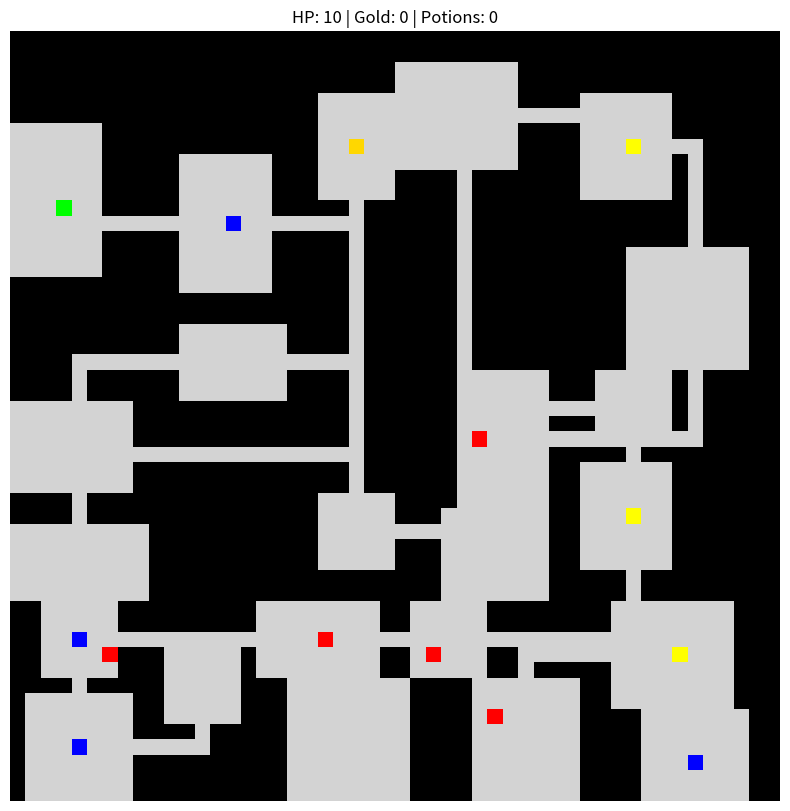

Generate this figure with matplotlib:
import matplotlib.pyplot as plt
import numpy as np
import random
from matplotlib.colors import ListedColormap
import matplotlib.animation as animation

# Constants
MAP_WIDTH, MAP_HEIGHT = 50, 50
MIN_ROOM_SIZE, MAX_ROOM_SIZE = 5, 10
MAX_DEPTH = 5

# Tile Types
WALL, FLOOR, START, ENEMY, TREASURE, BOSS, HEALTH_POTION, PLAYER, GOLD = range(9)

# Color map for visualization
COLORS = {
    WALL: "black", FLOOR: "lightgray", START: "green", ENEMY: "red",
    TREASURE: "gold", BOSS: "purple", HEALTH_POTION: "blue", PLAYER: "lime", GOLD: "yellow"
}

# Player Class
class Player:
    def __init__(self, y, x):
        self.y, self.x = y, x
        self.health, self.gold, self.potions = 10, 0, 0
        self.attack_power = 2

    def move(self, dy, dx, dungeon):
        ny, nx = self.y + dy, self.x + dx
        if 0 <= ny < dungeon.shape[0] and 0 <= nx < dungeon.shape[1]:
            tile = dungeon[ny, nx]
            if tile in [FLOOR, START, ENEMY, TREASURE, BOSS, HEALTH_POTION, GOLD]:
                self.interact_with_tile(tile, ny, nx, dungeon)
                self.y, self.x = ny, nx

    def interact_with_tile(self, tile, ny, nx, dungeon):
        if tile == ENEMY:
            self.attack_enemy(ny, nx, dungeon)
        elif tile == TREASURE:
            self.gold += 5
            dungeon[ny, nx] = FLOOR
        elif tile == HEALTH_POTION:
            self.pick_up_potion(dungeon, ny, nx)
        elif tile == GOLD:
            self.gold += 10
            dungeon[ny, nx] = FLOOR
        elif tile == BOSS:
            self.attack_boss(ny, nx, dungeon)

    def attack_enemy(self, ny, nx, dungeon):
        print(f"You attacked an enemy! Your health is now {self.health}.")
        # Find the enemy at (ny, nx) and make it take damage
        enemy = next((e for e in enemies if e.y == ny and e.x == nx), None)
        if enemy:
            enemy.take_damage(2)  # Apply damage to the enemy

    def attack_boss(self, ny, nx, dungeon):
        self.health -= 5  # Boss is tougher
        print(f"You attacked the Boss! Your health is now {self.health}.")
        dungeon[ny, nx] = FLOOR
        self.gold += 50
        print("You defeated the Boss! You gained 50 gold.")

    def pick_up_potion(self, dungeon, ny, nx):
        if self.potions < 5:  # Limit potions to a maximum of 5
            self.potions += 1
            print(f"You picked up a health potion! You now have {self.potions} potions.")
            dungeon[ny, nx] = FLOOR  # Remove potion from dungeon
        else:
            print("You can't carry more potions.")

    def use_potion(self):
        if self.potions > 0:
            self.health += 5    # Heal the player by 5 health points
            if self.health > 10:
                self.health = 10
            self.potions -= 1
            print(f"You used a health potion! Your health is now {self.health}.")
        else:
            print("You have no potions to use!")


# Enemy Class
class Enemy:
    def __init__(self, y, x):
        self.y, self.x = y, x
        self.health = 5
        self.attack_power = 1

    def move(self, dungeon):
        directions = [(-1, 0), (1, 0), (0, -1), (0, 1)]  # Up, Down, Left, Right
        random.shuffle(directions)  # Shuffle the directions to move randomly
        for dy, dx in directions:
            new_y, new_x = self.y + dy, self.x + dx
            if 0 <= new_y < dungeon.shape[0] and 0 <= new_x < dungeon.shape[1]:
                if dungeon[new_y, new_x] == FLOOR:  # The new tile must be a floor tile
                    dungeon[self.y, self.x] = FLOOR  # Remove enemy from old position
                    dungeon[new_y, new_x] = ENEMY  # Place enemy in new position
                    self.y, self.x = new_y, new_x
                    break  # Exit after moving once

    def attack(self, player):
        player.health -= self.attack_power
        print(f"An enemy attacks! Your health is now {player.health}.")

    def take_damage(self, damage):
        self.health -= damage
        print(f"Enemy takes {damage} damage! Enemy health is now {self.health}.")

    def die(self, dungeon):
        dungeon[self.y, self.x] = FLOOR  # Remove enemy from dungeon
        print(f'An enemy died! located at: ({self.y}, {self.x})')

# Room Class
class Room:
    def __init__(self, x, y, w, h):
        self.x, self.y, self.w, self.h = x, y, w, h
        self.center = (x + w // 2, y + h // 2)

# BSP Room Splitting
def split_bsp(x, y, w, h, depth=0):
    if depth >= MAX_DEPTH or w < MIN_ROOM_SIZE*2 or h < MIN_ROOM_SIZE*2:
        rw = random.randint(MIN_ROOM_SIZE, min(w, MAX_ROOM_SIZE))
        rh = random.randint(MIN_ROOM_SIZE, min(h, MAX_ROOM_SIZE))
        rx = x + random.randint(0, w - rw)
        ry = y + random.randint(0, h - rh)
        return [Room(rx, ry, rw, rh)]
    
    if w > h:
        split = random.randint(MIN_ROOM_SIZE, w - MIN_ROOM_SIZE)
        return split_bsp(x, y, split, h, depth + 1) + split_bsp(x + split, y, w - split, h, depth + 1)
    else:
        split = random.randint(MIN_ROOM_SIZE, h - MIN_ROOM_SIZE)
        return split_bsp(x, y, w, split, depth + 1) + split_bsp(x, y + split, w, h - split, depth + 1)

# Dungeon Generation
def generate_dungeon(seed=None):
    random.seed(seed)
    
    dungeon = np.zeros((MAP_HEIGHT, MAP_WIDTH), dtype=int)
    rooms = split_bsp(0, 0, MAP_WIDTH, MAP_HEIGHT)
    
    for room in rooms:
        dungeon[room.y:room.y+room.h, room.x:room.x+room.w] = FLOOR
    
    for i in range(len(rooms) - 1):
        x1, y1 = rooms[i].center
        x2, y2 = rooms[i+1].center
        if random.random() < 0.5:
            dungeon[y1, min(x1, x2):max(x1, x2)+1] = FLOOR
            dungeon[min(y1, y2):max(y1, y2)+1, x2] = FLOOR
        else:
            dungeon[min(y1, y2):max(y1, y2)+1, x1] = FLOOR
            dungeon[y2, min(x1, x2):max(x1, x2)+1] = FLOOR

    dungeon[rooms[0].center[1], rooms[0].center[0]] = START
    dungeon[rooms[-1].center[1], rooms[-1].center[0]] = BOSS

    num_enemies = 5
    enemy_rooms = random.sample(rooms[1:-1], num_enemies)  
    
    enemies = []
    for room in enemy_rooms:
        enemy_y = random.randint(room.y, room.y + room.h - 1)
        enemy_x = random.randint(room.x, room.x + room.w - 1)
        if dungeon[enemy_y, enemy_x] == FLOOR:
            dungeon[enemy_y, enemy_x] = ENEMY
            enemies.append(Enemy(enemy_y, enemy_x))
    


    # Place a treasure in a random room
    if len(rooms) > 3:
        dungeon[rooms[2].center[1], rooms[2].center[0]] = TREASURE

    for _ in range(5):
        rx, ry = random.choice(rooms).center
        if 0 <= ry < MAP_HEIGHT and 0 <= rx < MAP_WIDTH:
            dungeon[ry, rx] = HEALTH_POTION

    for _ in range(3):
        rx, ry = random.choice(rooms).center
        if 0 <= ry < MAP_HEIGHT and 0 <= rx < MAP_WIDTH:
            dungeon[ry, rx] = GOLD

    return dungeon, enemies

# Display Dungeon with Player
def display_dungeon_with_player(dungeon, enemies):
    start_pos = np.argwhere(dungeon == START)[0]
    player = Player(*start_pos)
    fig, ax = plt.subplots(figsize=(10, 10))

    color_list = list(COLORS.values())
    cmap = ListedColormap(color_list)

    dungeon_display = dungeon.copy()
    dungeon_display[player.y, player.x] = PLAYER

    img = ax.imshow(dungeon_display, cmap=cmap, interpolation="none", vmin=0, vmax=len(color_list)-1)
    ax.axis("off")
    ax.set_title(f"HP: {player.health} | Gold: {player.gold} | Potions: {player.potions}")

    # Keyboard input
    pressed_key = [None]  # Use a list so it can be modified inside nested function

    def on_key(event):
        if event.key in ["up", "down", "left", "right", "u"]:
            pressed_key[0] = event.key

    fig.canvas.mpl_connect("key_press_event", on_key)

    # Animation update function
    def update(frame):
        key = pressed_key[0]
        dy, dx = 0, 0
        print(f'Pressed key: {key}')  # Print the pressed key (for debugging, you can remove this line if not needed.key)

        if key == "up":
            dy = -1
        elif key == "down":
            dy = 1
        elif key == "left":
            dx = -1
        elif key == "right":
            dx = 1
        elif key == "u":
            print("Using a potion...")
            player.use_potion()

        if key in ["up", "down", "left", "right"]:
            player.move(dy, dx, dungeon)

        # Reset key after processing
        pressed_key[0] = None

        # Move enemies independently every frame
        for enemy in enemies:
            enemy.move(dungeon)
            if enemy.y == player.y and enemy.x == player.x:
                enemy.attack(player)
            
            if enemy.health <= 0:
                enemy.die(dungeon)
                enemies.remove(enemy)

        # Update the dungeon display
        dungeon_display[:, :] = dungeon
        dungeon_display[player.y, player.x] = PLAYER
        img.set_data(dungeon_display)
        ax.set_title(f"HP: {player.health} | Gold: {player.gold} | Potions: {player.potions}")

        if player.health <= 0:
            print("You have died! Game Over!")
            ani.event_source.stop()

        elif dungeon[player.y, player.x] == BOSS:
            print("You have defeated the Boss! You win!")
            ani.event_source.stop()

    # Start animation loop (update every 300ms)
    ani = animation.FuncAnimation(fig, update, cache_frame_data=False, interval=300)
    plt.show()

# Example usage
dungeon, enemies = generate_dungeon(seed=random.randint(0, 1000))
display_dungeon_with_player(dungeon, enemies)
